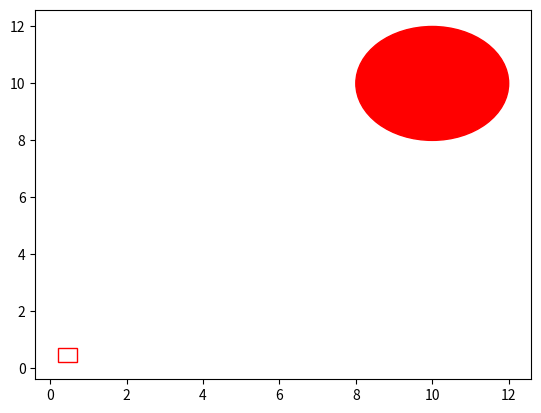

The script that saved this image:
import numpy as np
from matplotlib.patches import Circle, Wedge, Polygon, Rectangle
import matplotlib.pyplot as plt

# Create figure and axes
fig, ax = plt.subplots()

plt.plot(10, 10)

# Create a Rectangle patch
rect = Rectangle((0.2, 0.2), 0.5, 0.5, linewidth=1,
                 edgecolor='r', facecolor='none')

circle1 = plt.Circle((10, 10), 2, color='r')

# Add the patch to the Axes
ax.add_patch(rect)
ax.add_patch(circle1)

plt.show()
